Run: headless pygame with SDL's dummy video driver; simulated clock (each Clock.tick advances the game by its frame time, no real sleeping); random seed 0; keys injected as events and as key.get_pressed() state; no mouse input.
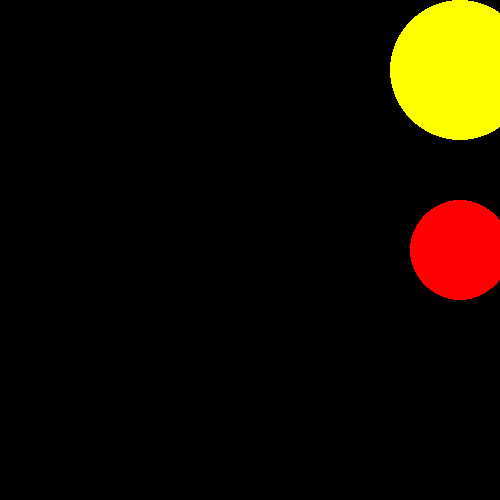
Frame 1 of 4 · flips 1–60 · no input
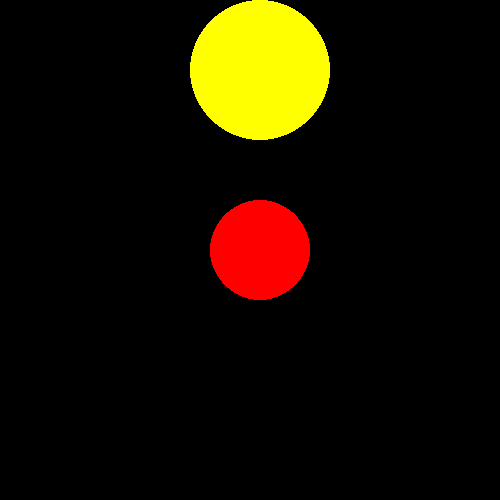
Frame 2 of 4 · flips 61–180 · tapped SPACE, RETURN · held RIGHT (→), D
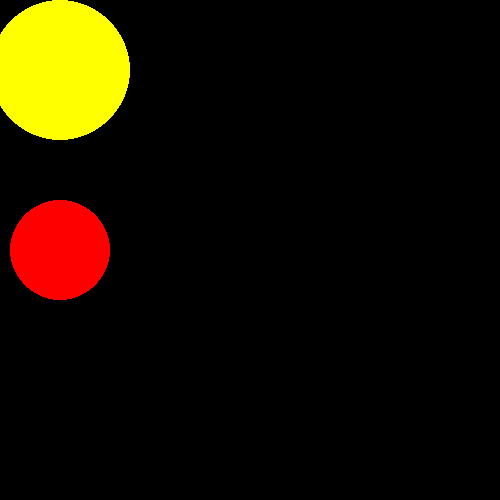
Frame 3 of 4 · flips 181–300 · held DOWN (↓), S
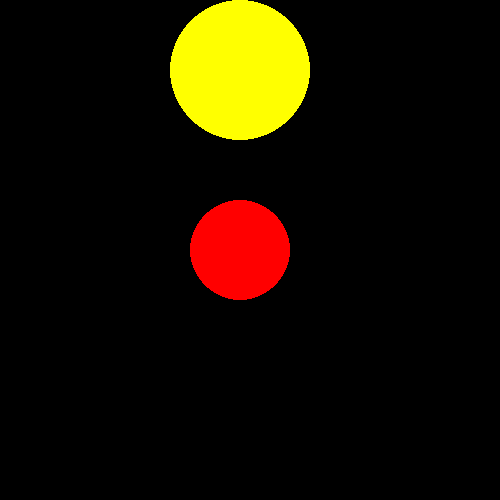
Frame 4 of 4 · flips 301–420 · held LEFT (←), A, UP (↑), W

The pygame program that drew these frames:

import pygame

# win und color als Parameter übergeben, dann brauchst du nur eine Funktion
# für beide Kreise.
def circle_move_right(win, start_x, start_y, radius, move_x, color):
    pygame.draw.circle(win, color, (start_x + move_x, start_y), radius)

# Alles, was gezeichnet wird, sollte in eine Funktion ausgelagert werden.
# Dann wird auch nicht mehrfach in einer Schleife gezeichnet.
# Dies ist ein Kommentar.
def draw(step):
    win = pygame.display.get_surface()
    win.fill((0, 0, 0))
    circle_move_right(win, 50, 250, 50, step*10, (255, 0, 0))
    circle_move_right(win, 50, 70, 70, step*10, (255, 255, 0))
    pygame.display.update()


#Hauptteil
pygame.init()
pygame.display.set_mode((500, 500))
pygame.display.set_caption("Bewegungen")

bRun = True
step = 0
step_back = False

while bRun:
    pygame.time.delay(100)
    for event in pygame.event.get():
        if event.type == pygame.QUIT:
            bRun = False

    # Hintergrund und Kreise für den aktuellen Step zeichnen.
    draw(step)

    # Merke dir, ob der Kreis sich vorwärts oder rückwärts bewegt (step_back)
    # Gehe solange nach vorne, bis du den rechten Rand erreichst, danach gehst
    # du rückwärts
    # Hier wird der Step für den nächsten Schleifendurchlauf ermittelt.
    if step_back:
        step -= 1
        if step <= 0:
            step_back = False
    else:
        step += 1
        if step * 10 >= 500:
            step_back = True

pygame.quit()
